pico-8 play session: no input (idle), after a click and taps of 🅾, ❎, 🅾+❎, 🅾 in the second before t = 0

[t = 1 s] idle ~1s (no d-pad/buttons)
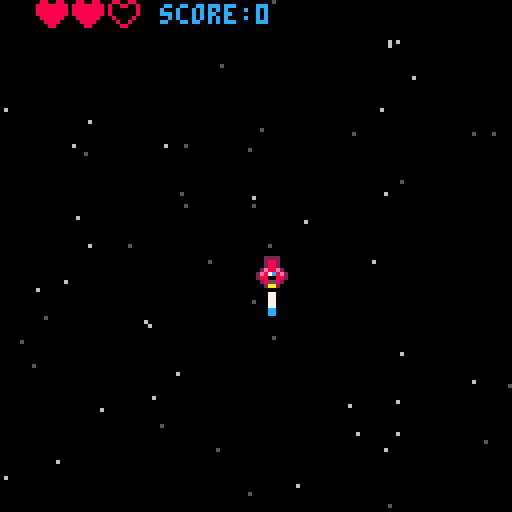
[t = 4 s] idle ~4s (no d-pad/buttons)
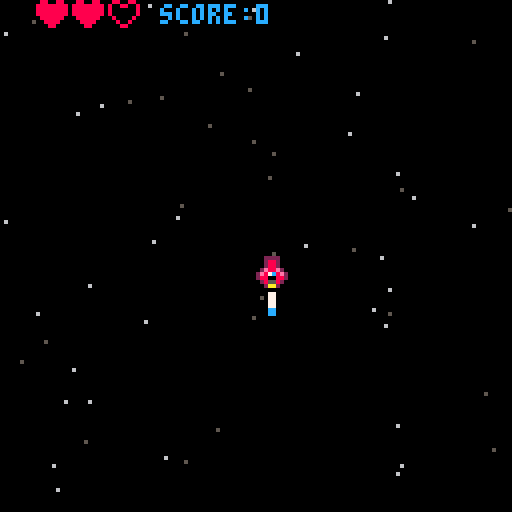
[t = 6 s] idle ~6s (no d-pad/buttons)
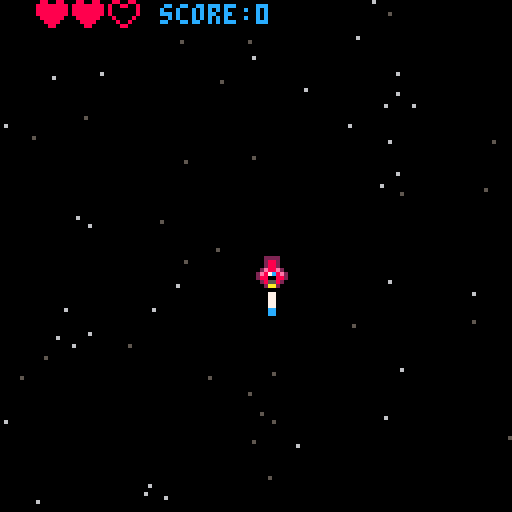
[t = 8 s] idle ~8s (no d-pad/buttons)
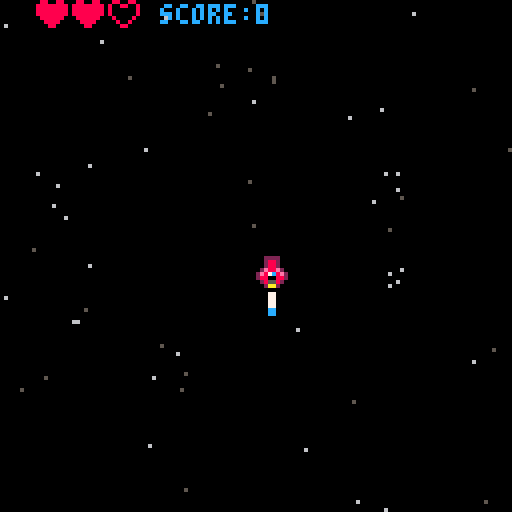

pico-8 cartridge
version 43
__lua__
function _init()
	score=0 -- max 32767
    mode="game" // "menu", "game", "credits"
    blinkt=0


    lives=2
    health=3
    healthspr=5
    healthmissingspr=6

    background={}
    background.max_height=128
    background.max_width=128
    background.stars={}
    for i=1,60 do -- set star pos
        add(background.stars,{
            x=flr(rnd(128)),
            y=flr(rnd(128)),
            s=rnd(3)
        })
    end
	
	ship={}
	ship.spr=2
	ship.flamespr=17
	ship.x=64
	ship.y=64
	ship.speedx=1
	ship.speedy=1
	
	bullets={}
	bulletspr=16
end

function _update()
    blinkt+=1
    if mode=="game" then
        update_game()
    elseif mode=="menu" then
        show_menu()
    end
end

function _draw()
    if mode=="game" then
        draw_game()
    elseif mode=="menu" then
        show_menu()
    end
end

-->8
function starfield()
    for i=1,#background.stars do
        if background.stars[i].s<=1.5 then
            pset(background.stars[i].x,background.stars[i].y,5)
        else
            pset(background.stars[i].x,background.stars[i].y,6)
        end
    end 
end

function animatestars()
    for i=1,#background.stars do
        background.stars[i].y+=background.stars[i].s
        if background.stars[i].y>background.max_height then
            background.stars[i].y=0
        end
    end 
end

function blink()
    return 7
end
-->8
function update_game()
    if lives == 0 then
        mode="menu"
    end
	ship.spr=2

	--animate flame
	ship.flamespr+=1
	if ship.flamespr > 19 then
		ship.flamespr=17
	end
	
	if btn(0) then--left
		ship.spr=1
		ship.x-=1
	end
	if btn(1) then--right
		ship.spr=3
		ship.x+=1
	end
	
	if btn(2) then--up
		ship.y-=1
	end
	
	if btn(3) then--down
		ship.y+=1
	end
	
	if btnp(5) then -- x
        add(bullets,{
            x=ship.x,
            y=ship.y-5,
            active=true,
            muzzle=5,
            muzzleact=true,
            speed=5
        })
		sfx(0)
	end
	
    for i=1,#bullets do
        bullets[i].y-=bullets[i].speed
        if bullets[i].y<0 then
            bullets[i].active=false
            del(bullets,i)
        end
    end


    --muzzle flash
    for i=1,#bullets do
        if bullets[i].muzzle>0 then
            bullets[i].muzzle-=1
        end
    end

	-- edge checker todo:sep func	
	if ship.x >= 120 then
			ship.x=120
	end
	
	if ship.x <= 0 then
		ship.x=0
	end
	
	if ship.y <= 0 then
		ship.y=0
	end
	
	if ship.y>=120 then
		ship.y=120
	end
end

function draw_game()
	cls()
    starfield()
	print("score:"..score,40,1,12)
	spr(ship.spr,ship.x,ship.y)
	spr(ship.flamespr,ship.x,ship.y+8)


    for i=#bullets,1,-1 do  -- iterate backwards so del() doesn't skip entries
        local b=bullets[i]
        if b.active then
            spr(bulletspr,b.x,b.y) -- draw bullet
            if b.muzzle > 0 then
                circfill(ship.x+3, ship.y-5, b.muzzle, 7) -- draw muzzle flash
            end
        end
    end

    for i=1,health do -- draw health do this better
     if lives>=i then 
        spr(healthspr,i*9,0)
     else
        spr(healthmissingspr,i*9,0)
     end
    end
    animatestars()
end

function show_menu()
    cls(2)
    print("press 'x' to start game",20,64,blink())
    if btn(5) then
        mode="game"
        score=0
    end
end
__gfx__
00000000000220000022220000022000000000000880088008800880000000000000000000000000000000000000000000000000000000000000000000000000
00000000002882000028820000288200000000008888888880088008000000000000000000000000000000000000000000000000000000000000000000000000
00700700002882000028820000288200000000008888888880000008000000000000000000000000000000000000000000000000000000000000000000000000
0007700000288e2002e88e2002e88200000000008888888880000008000000000000000000000000000000000000000000000000000000000000000000000000
00077000027c88202e87c8e202887c20000000000888888008000080000000000000000000000000000000000000000000000000000000000000000000000000
00700700021188202880088202881120000000000088880000800800000000000000000000000000000000000000000000000000000000000000000000000000
00000000025582200285582002285520000000000008800000088000000000000000000000000000000000000000000000000000000000000000000000000000
00000000002aa200002aa200002aa200000000000000000000000000000000000000000000000000000000000000000000000000000000000000000000000000
0cccccc0000000000000000000000000000000000000000000000000000000000000000000000000000000000000000000000000000000000000000000000000
c888888c00077000000770000cc77cc0000000000000000000000000000000000000000000000000000000000000000000000000000000000000000000000000
c89aa98c00c77c00000770000cccccc0000000000000000000000000000000000000000000000000000000000000000000000000000000000000000000000000
c9a77a9000cccc000007700000cccc00000000000000000000000000000000000000000000000000000000000000000000000000000000000000000000000000
09a77a90000cc00000077000000cc000000000000000000000000000000000000000000000000000000000000000000000000000000000000000000000000000
09a77a9000000000000cc00000000000000000000000000000000000000000000000000000000000000000000000000000000000000000000000000000000000
00a77a0000000000000cc00000000000000000000000000000000000000000000000000000000000000000000000000000000000000000000000000000000000
00a77a00000000000000000000000000000000000000000000000000000000000000000000000000000000000000000000000000000000000000000000000000
